Run: headless pygame with SDL's dummy video driver; simulated clock (each Clock.tick advances the game by its frame time, no real sleeping); random seed 0; keys injected as events and as key.get_pressed() state; no mouse input.
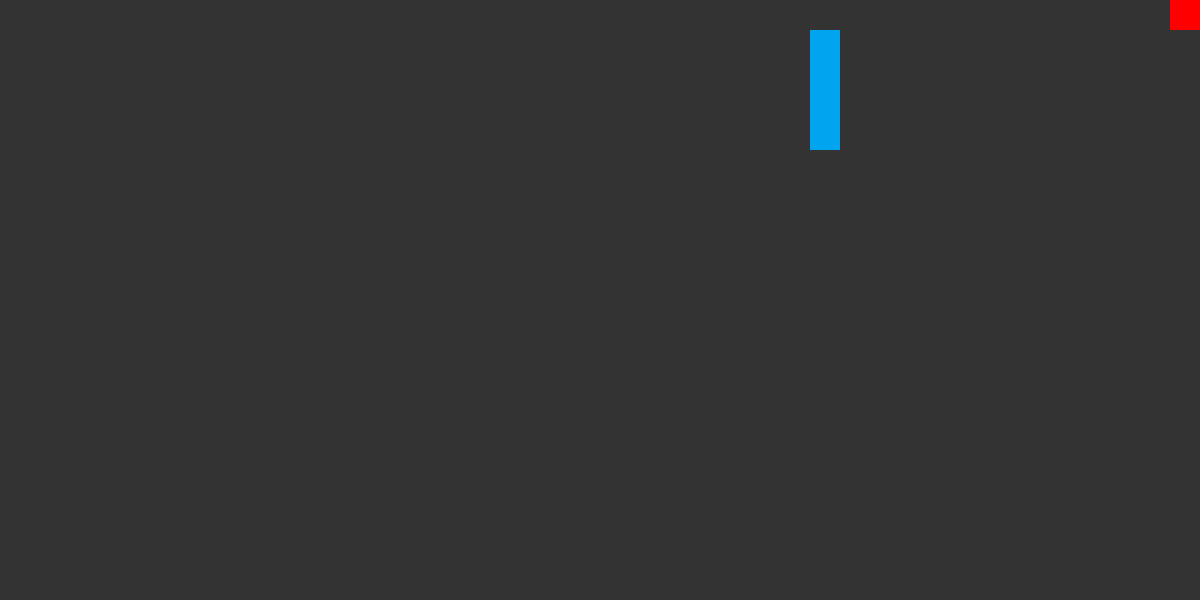
Frame 1 of 4 · flips 1–60 · no input
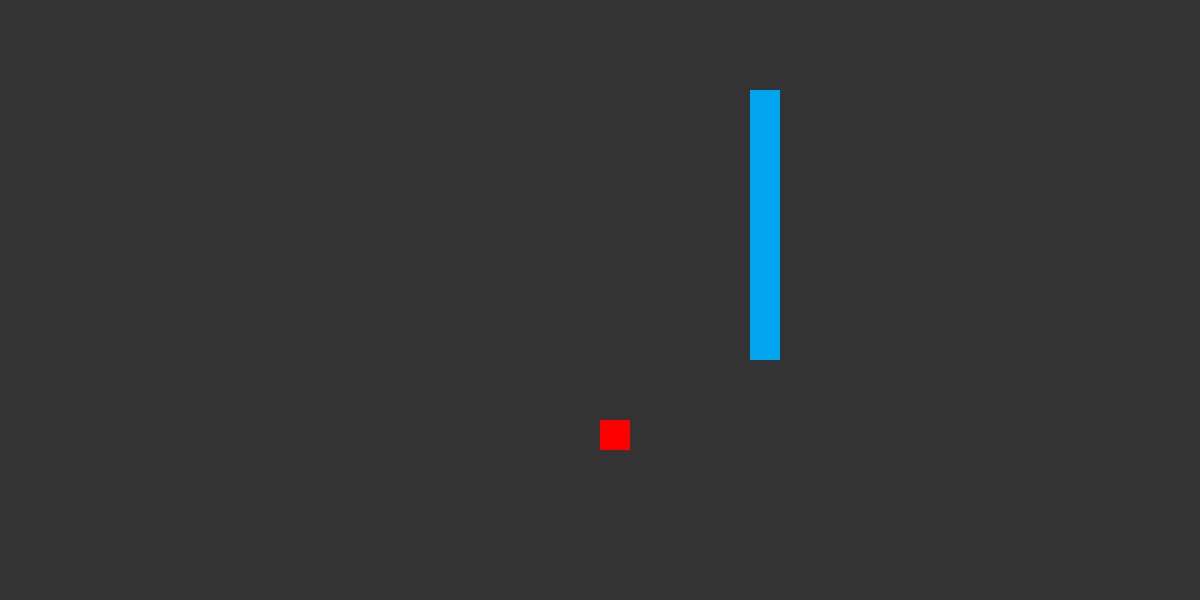
Frame 2 of 4 · flips 61–180 · tapped SPACE, RETURN · held RIGHT (→), D
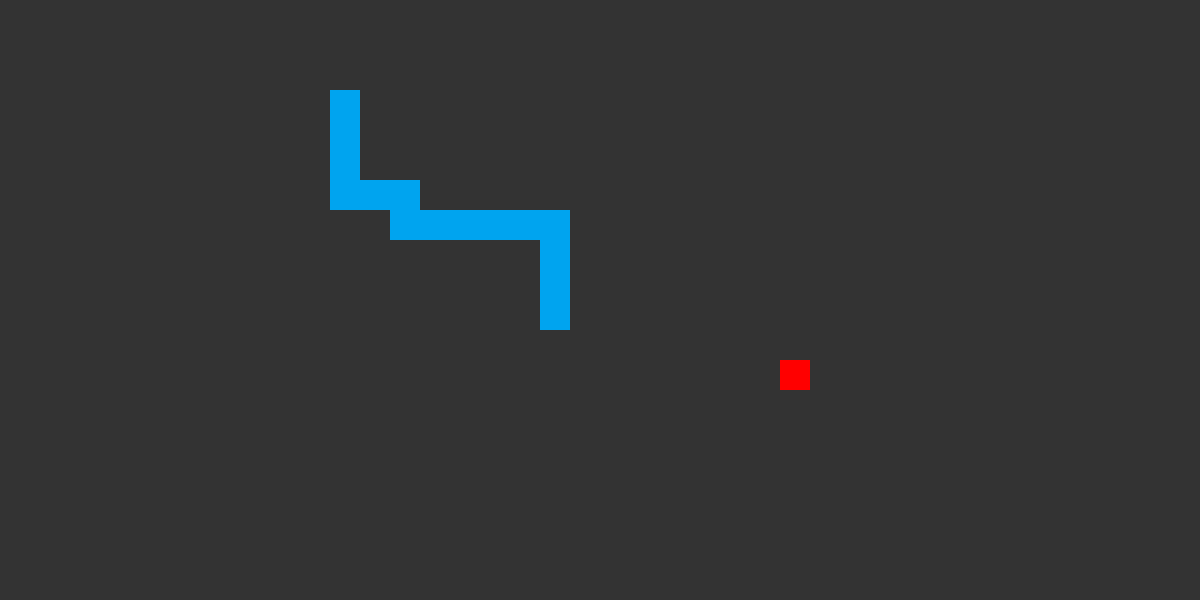
Frame 3 of 4 · flips 181–300 · held DOWN (↓), S
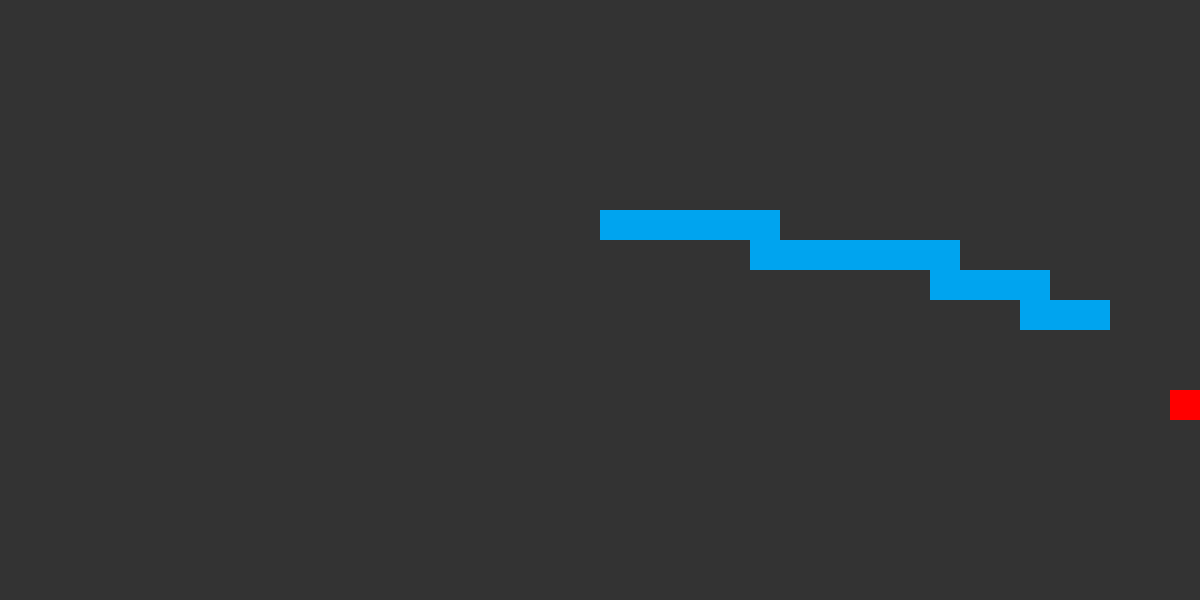
Frame 4 of 4 · flips 301–420 · held LEFT (←), A, UP (↑), W

The pygame program that drew these frames:

import pygame
import random

from pygame.math import Vector2
import heapq


import time

class Apple:

    def __init__(self):
        self.boxes = [Vector2(i, j) for i in range(40) for j in range(20)]
        self.generate([Vector2(0, 0), Vector2(1, 0), Vector2(2, 0)])


    def generate(self, snake_body):
        empty_boxes = [box for box in self.boxes if box not in snake_body]
        if not empty_boxes:
            return False
        self.position = random.choice(empty_boxes)
        return True


    def show(self, screen):
        rect = pygame.Rect(self.position.x * 30, self.position.y * 30, 30, 30)
        pygame.draw.rect(screen, (255, 0, 0), rect)


class Node:

    def __init__(self, position, parent=None):
        self.position = position
        self.parent = parent
        self.g = 0
        self.h = 0
        self.f = 0

    def __lt__(self, other):
        return self.f < other.f

    def __eq__(self, other):
        return (self.position.x, self.position.y) == (other.position.x, other.position.y)

    def __hash__(self):
        return hash((self.position.x, self.position.y))


def heuristic(a, b):
    return abs(a.x - b.x) + abs(a.y - b.y)


def astar_search(grid, start, goal):
    open_set = []
    heapq.heappush(open_set, start)
    closed_set = set()


    while open_set:
        current_node = heapq.heappop(open_set)

        if current_node.position == goal.position:
            path = []
            while current_node:
                path.append(current_node.position)
                current_node = current_node.parent
            return path[::-1]

        closed_set.add((current_node.position.x, current_node.position.y))

        for dx, dy in [(-1, 0), (1, 0), (0, -1), (0, 1)]:
            neighbor_pos = Vector2(current_node.position.x + dx, current_node.position.y + dy)
            if 0 <= neighbor_pos.x < 40 and 0 <= neighbor_pos.y < 20:
                if (neighbor_pos.x, neighbor_pos.y) not in closed_set and grid[int(neighbor_pos.y)][int(neighbor_pos.x)] == 0:
                    neighbor = Node(neighbor_pos, current_node)
                    neighbor.g = current_node.g + 1
                    neighbor.h = heuristic(neighbor.position, goal.position)
                    neighbor.f = neighbor.g + neighbor.h
                    if not any(n.position == neighbor.position and n.g <= neighbor.g for n in open_set):
                        heapq.heappush(open_set, neighbor)

    return None


class Snake:

    def __init__(self):
        self.body = [Vector2(i, 0) for i in range(3)]
        self.direction = Vector2(1, 0)
        self.path = []

    def update(self, apple, grid):
        # Update grid to reflect current snake positions as obstacles
        for y in range(20):
            for x in range(40):
                grid[y][x] = 0
        for block in self.body:
            grid[int(block.y)][int(block.x)] = -1

        if not self.path or self.get_head_position() == self.path[-1]:
            start = Node(self.get_head_position())
            goal = Node(apple.position)
            self.path = astar_search(grid, start, goal)
            if not self.path:
                print("No path found!")
                return False


        next_position = self.path.pop(0)
        self.body.append(next_position)
        if next_position == apple.position:
            apple.generate(self.body)
        else:
            self.body.pop(0)
        return True


    def get_head_position(self):
        return self.body[-1]

    def show(self, screen):
        for block in self.body:
            rect = pygame.Rect(block.x * 30, block.y * 30, 30, 30)
            pygame.draw.rect(screen, (0, 164, 239), rect)




def main():
    pygame.init()
    screen = pygame.display.set_mode((1200, 600))
    clock = pygame.time.Clock()
    snake = Snake()
    apple = Apple()

    grid = [[0 for _ in range(40)] for _ in range(20)]
    for block in snake.body:
        grid[int(block.y)][int(block.x)] = -1

    # Timing measurement
    start_time = time.time()

    running = True
    while running:
        for event in pygame.event.get():
            if event.type is pygame.QUIT:
                running = False

        screen.fill((51, 51, 51))
        if not snake.update(apple, grid):
            running = False
        snake.show(screen)
        apple.show(screen)
        pygame.display.flip()
        clock.tick(5)

    # Calculate elapsed time
    end_time = time.time()
    elapsed_time = end_time - start_time
    print("A* Algorithm:")
    print("Elapsed Time:", elapsed_time, "seconds")

    # Calculate path length
    path_length = len(snake.body)  # Length of snake body represents path length
    print("Path Length:", path_length)

    pygame.quit()

if __name__ == '__main__':
    main()
